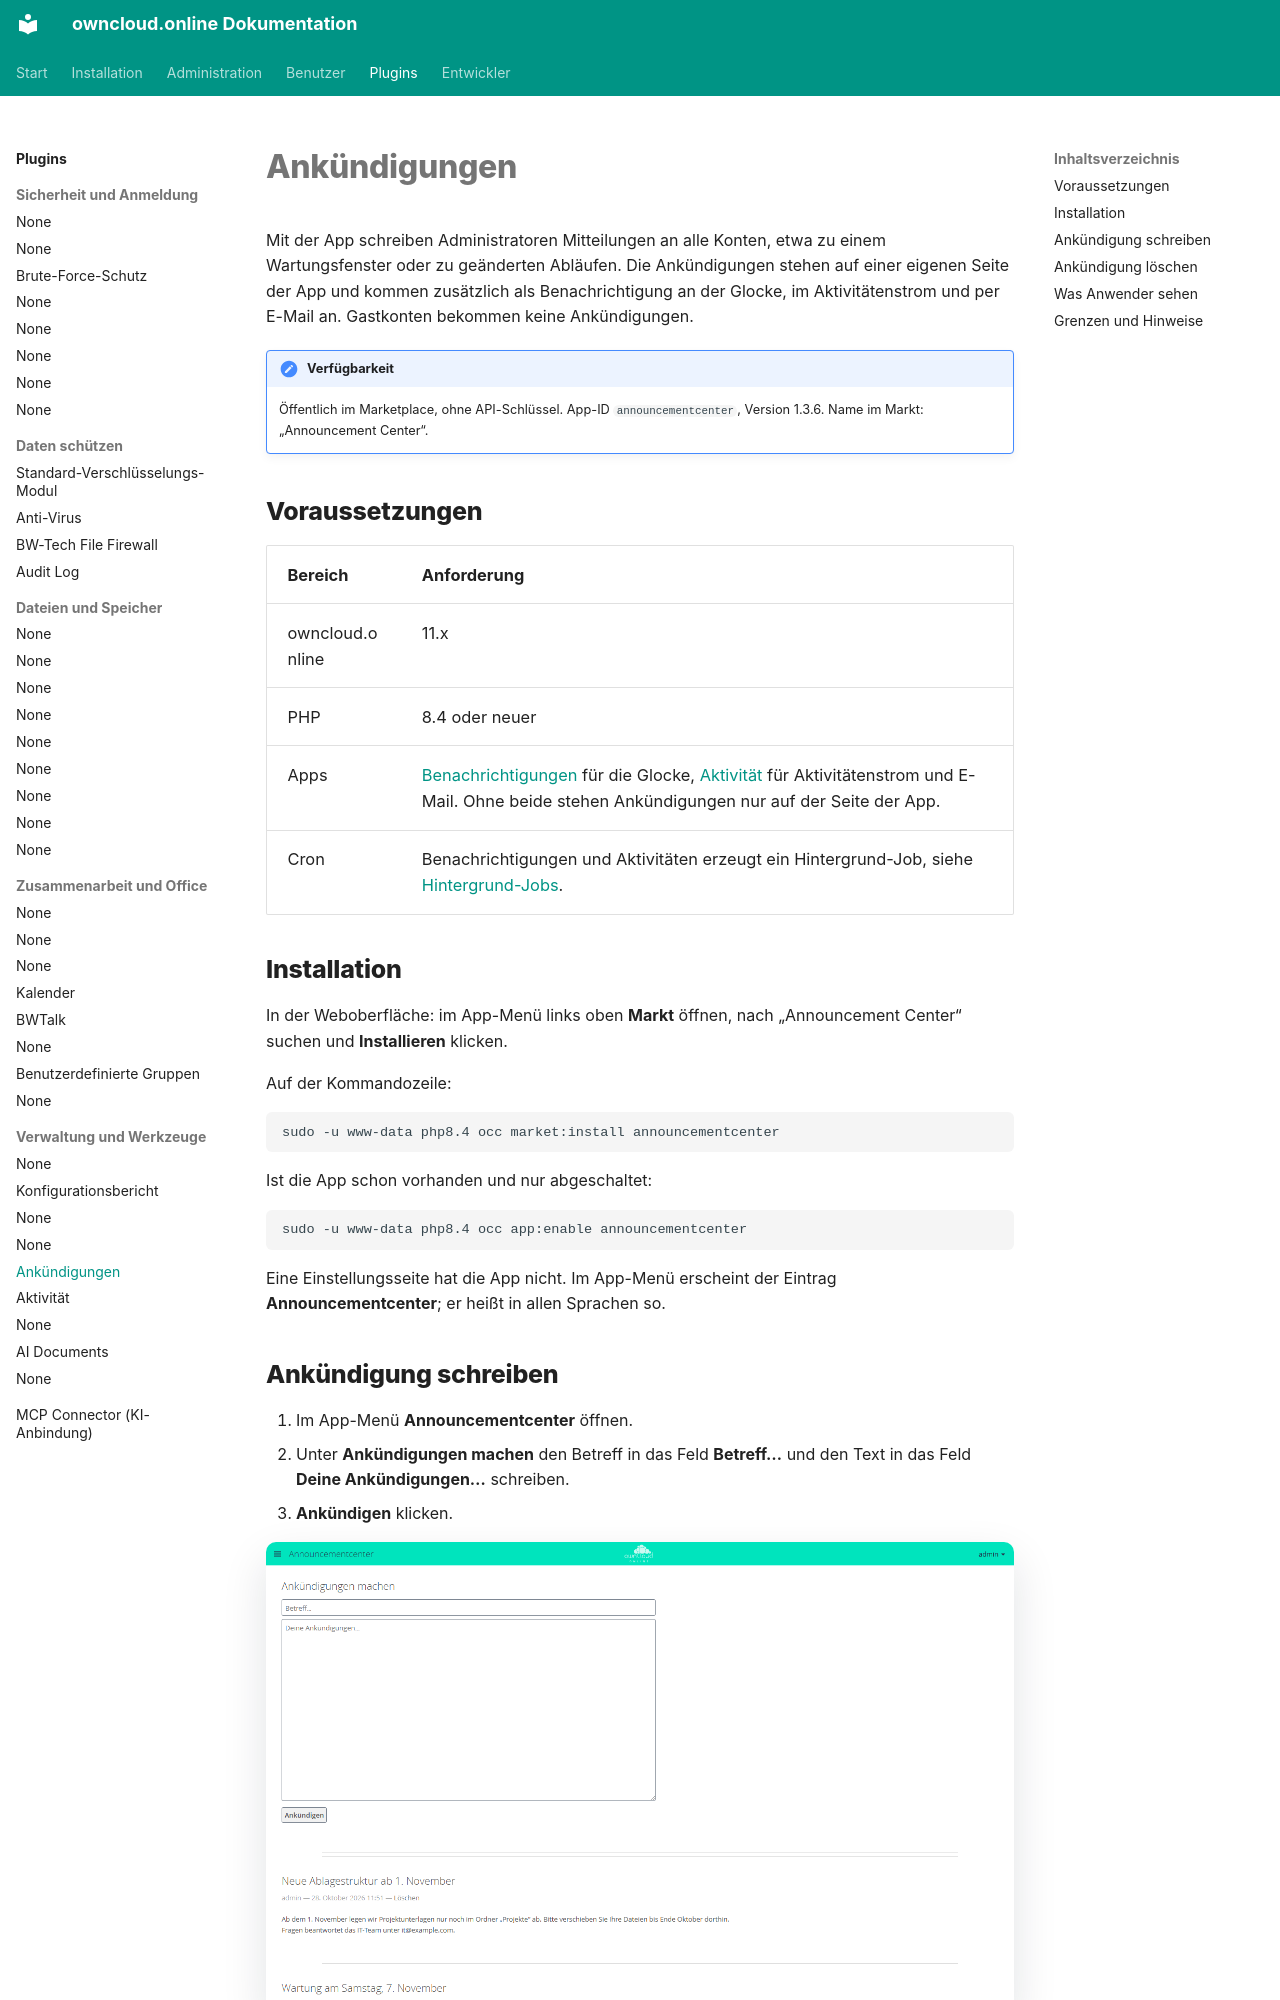

repository: BWTECH-github/owncloud.online · page: plugins/apps/announcementcenter/index.html · generator: mkdocs

# Ankündigungen

Mit der App schreiben Administratoren Mitteilungen an alle Konten, etwa zu
einem Wartungsfenster oder zu geänderten Abläufen. Die Ankündigungen stehen auf
einer eigenen Seite der App und kommen zusätzlich als Benachrichtigung an der
Glocke, im Aktivitätenstrom und per E-Mail an. Gastkonten bekommen keine
Ankündigungen.

!!! note "Verfügbarkeit"
    Öffentlich im Marketplace, ohne API-Schlüssel. App-ID `announcementcenter`,
    Version 1.3.6. Name im Markt: „Announcement Center“.

## Voraussetzungen

| Bereich | Anforderung |
| --- | --- |
| owncloud.online | 11.x |
| PHP | 8.4 oder neuer |
| Apps | [Benachrichtigungen](notifications.md) für die Glocke, [Aktivität](activity.md) für Aktivitätenstrom und E-Mail. Ohne beide stehen Ankündigungen nur auf der Seite der App. |
| Cron | Benachrichtigungen und Aktivitäten erzeugt ein Hintergrund-Job, siehe [Hintergrund-Jobs](../../administration/background-jobs.md). |

## Installation

In der Weboberfläche: im App-Menü links oben **Markt** öffnen, nach
„Announcement Center“ suchen und **Installieren** klicken.

Auf der Kommandozeile:

```bash
sudo -u www-data php8.4 occ market:install announcementcenter
```

Ist die App schon vorhanden und nur abgeschaltet:

```bash
sudo -u www-data php8.4 occ app:enable announcementcenter
```

Eine Einstellungsseite hat die App nicht. Im App-Menü erscheint der Eintrag
**Announcementcenter**; er heißt in allen Sprachen so.
